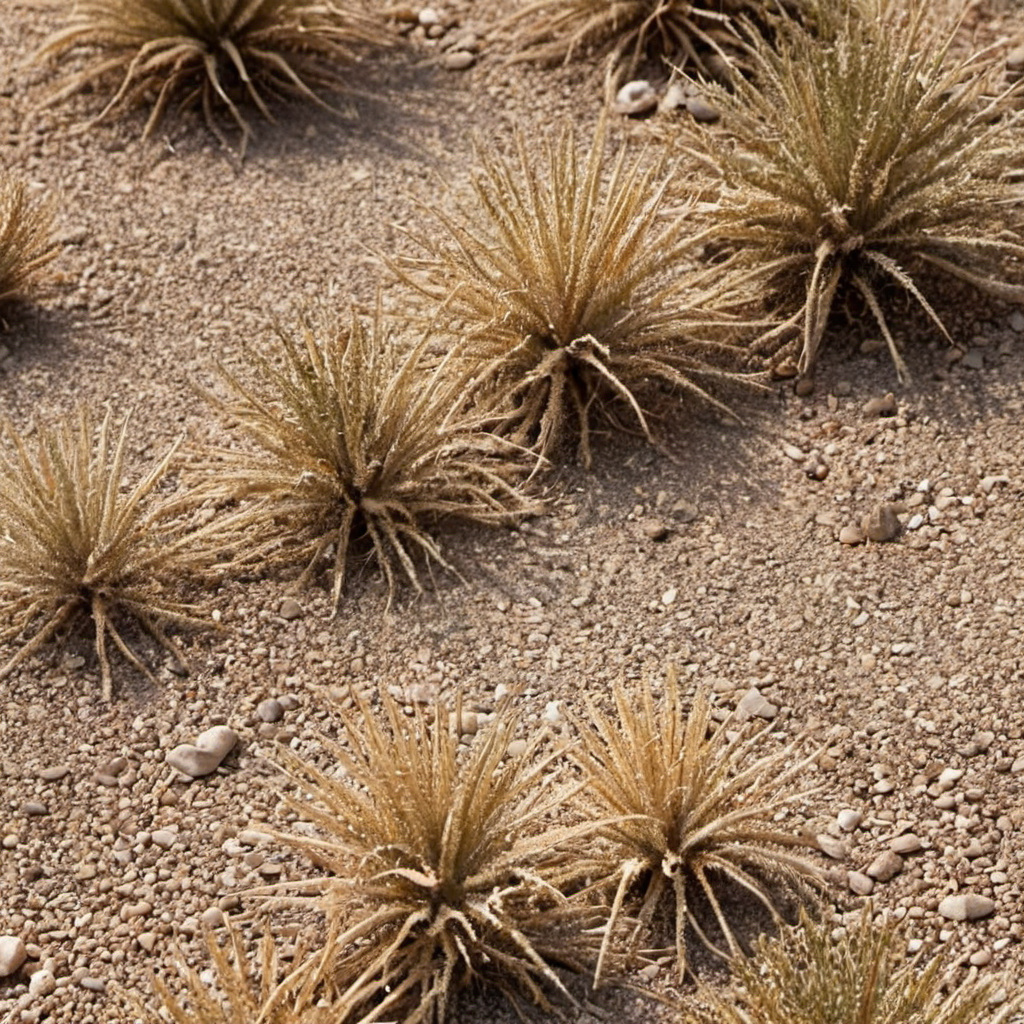
Generation parameters embedded in this image by AUTOMATIC1111 Stable Diffusion web UI or a fork of it (Forge, ...) (PNG 'parameters' text chunk):
dead desert plants closeup, photo, photo realistic, texture
Negative prompt: painting, illustration, watermark
Steps: 20, Sampler: DPM++ 2M SDE, Schedule type: Karras, CFG scale: 2.9, Seed: 721424968, Size: 1024x1024, Model hash: 9a057fe5f3, Model: suzannesXLMix_v80, Version: f2.0.1v1.10.1-previous-659-gc055f2d4, Module 1: t5_xxl_ablit_v2